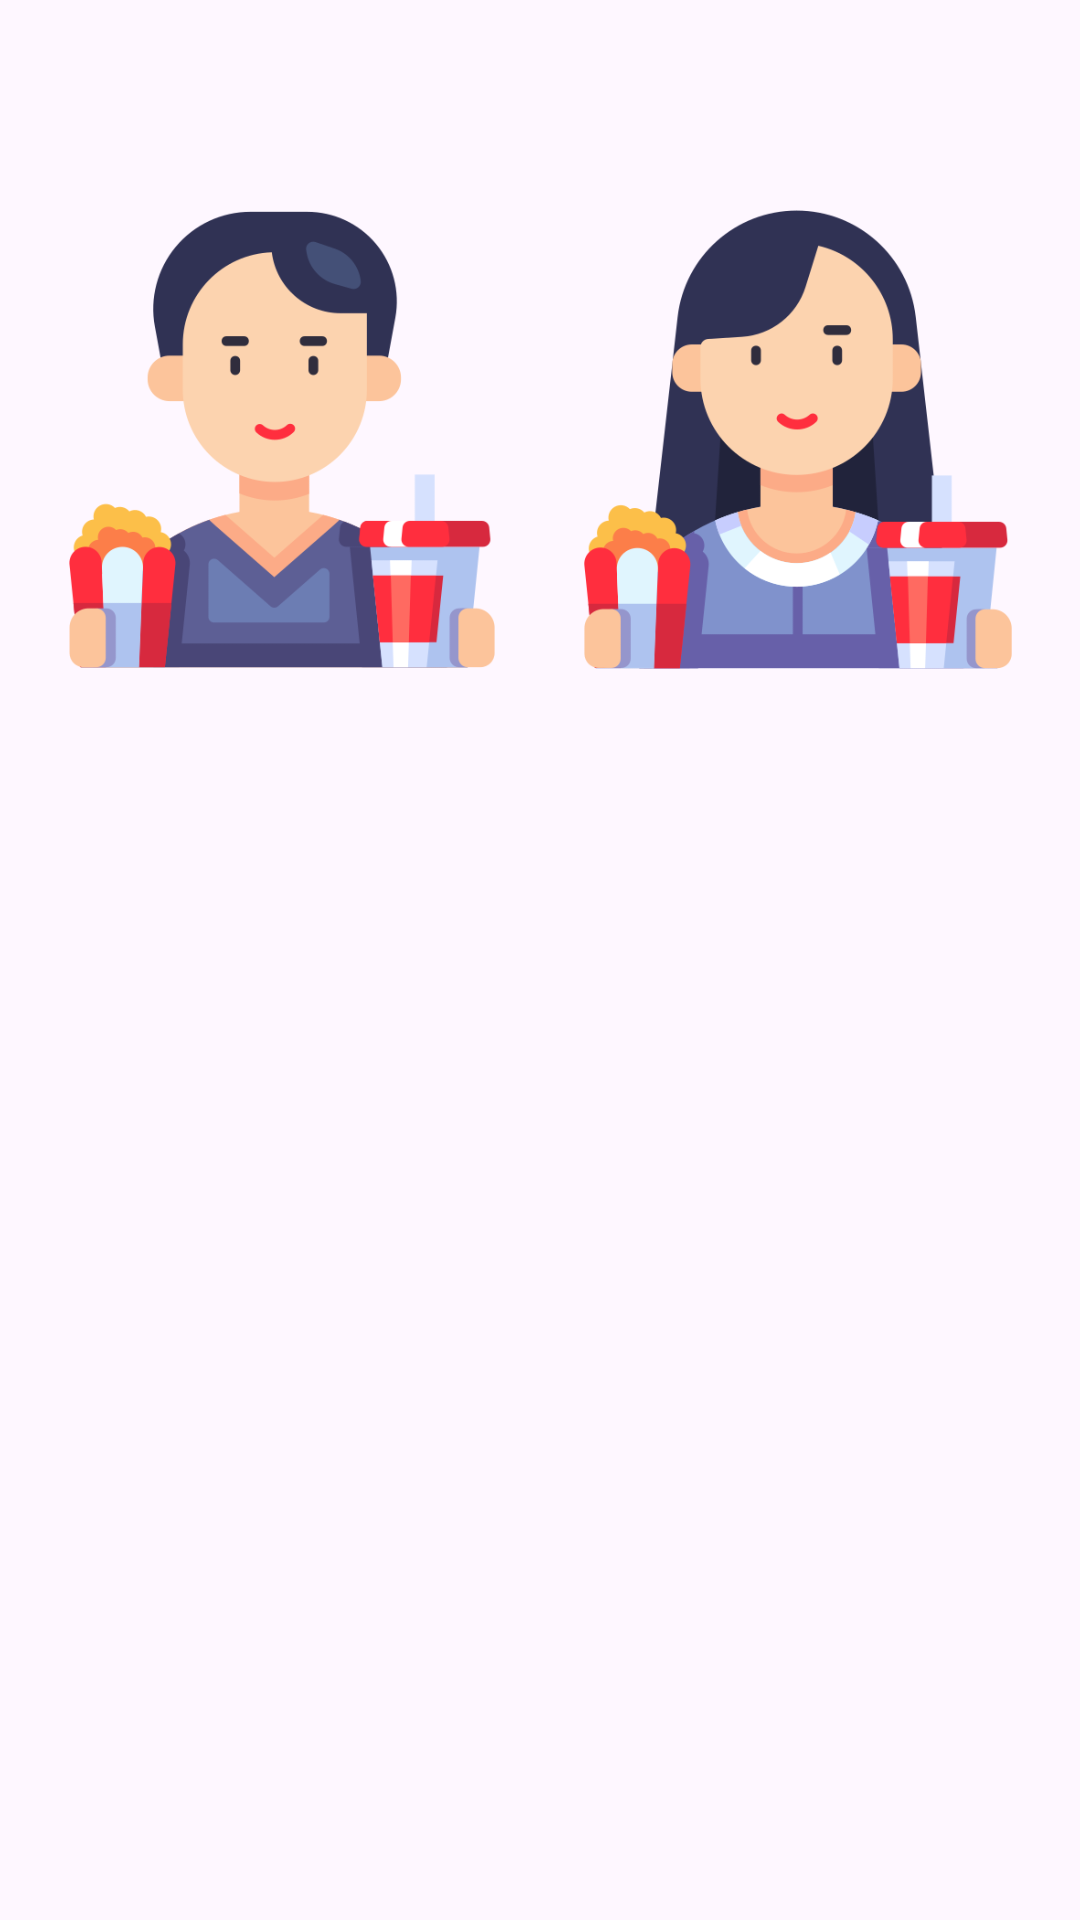

Write the Android layout XML for this screen, with the resource values it uses.
<!-- AndroidManifest.xml: application theme Theme.FilmOneriUygulamasi -->
<!-- res/layout/dialog_edit_profile.xml -->
<?xml version="1.0" encoding="utf-8"?>
<LinearLayout xmlns:android="http://schemas.android.com/apk/res/android"
    android:layout_width="match_parent"
    android:layout_height="wrap_content"
    android:orientation="vertical"
    android:padding="16dp">

    <ImageView
        android:id="@+id/imageViewCloseEditProfileDialog"
        android:layout_width="24dp"
        android:layout_height="24dp"
        android:layout_alignParentTop="true"
        android:layout_alignParentEnd="true"
        android:layout_gravity="end"
        android:layout_marginTop="8dp"
        android:padding="4dp"
        android:src="@drawable/baseline_close_24" />

    <LinearLayout
        android:layout_width="match_parent"
        android:layout_height="wrap_content"
        android:layout_marginBottom="16dp"
        android:orientation="horizontal">

        <ImageView
            android:id="@+id/imageMale"
            android:layout_width="0dp"
            android:layout_height="197dp"
            android:layout_marginEnd="8dp"
            android:layout_weight="1"
            android:contentDescription="Erkek Profil Fotoğrafı"
            android:scaleType="fitCenter"
            android:src="@drawable/man" />

        <ImageView
            android:id="@+id/imageFemale"
            android:layout_width="0dp"
            android:layout_height="197dp"
            android:layout_marginStart="8dp"
            android:layout_weight="1"
            android:contentDescription="Kadın Profil Fotoğrafı"
            android:scaleType="fitCenter"
            android:src="@drawable/female" />
    </LinearLayout>

</LinearLayout>
<!-- resources referenced by this layout -->
<resources>
  <!-- drawable female: png bitmap (drawable, 32727 bytes) -->
  <!-- drawable man: png bitmap (drawable, 29552 bytes) -->
  <style name="Theme.FilmOneriUygulamasi" parent="Base.Theme.FilmOneriUygulamasi" />
  <style name="Base.Theme.FilmOneriUygulamasi" parent="Theme.Material3.DayNight.NoActionBar">
  
          <item name="colorPrimary">@color/yellow</item>
          <item name="colorPrimaryVariant">@color/yellow</item>
          <item name="colorOnPrimary">@android:color/black</item>
          <item name="colorSecondary">@color/yellow</item>
          <item name="colorSecondaryVariant">@color/yellow</item>
          <item name="colorOnSecondary">@android:color/black</item>
  
          <item name="colorOnBackground">@android:color/black</item>
          <item name="colorSurface">@android:color/white</item>
          <item name="colorOnSurface">@android:color/black</item>
          <item name="colorError">@android:color/holo_red_dark</item>
          <item name="colorOnError">@android:color/white</item>
          <item name="colorControlActivated">@color/yellow</item>
      </style>
  <color name="yellow">#F4C418</color>
</resources>
